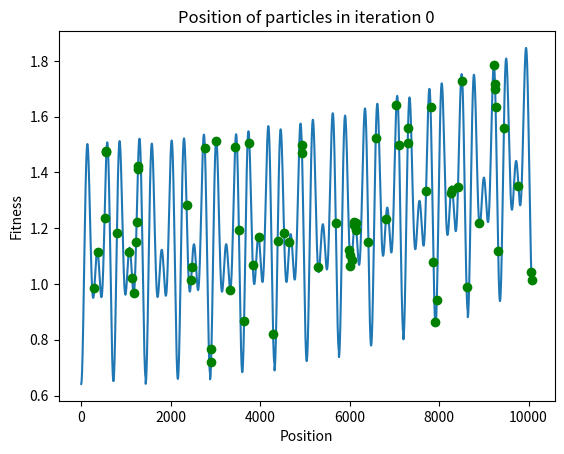

This figure's Python source: (Note: this script raises an exception after producing the figure.)
import numpy as np
import random
import math
import matplotlib.pyplot as plt

class Particle:
    def __init__(self, position, velocity = 0):
        self.position = position
        self.velocity = velocity
        self.local_best = position
        self.position_list = [position]
        self.velocity_list = [velocity]
        self.best_position_list = []
    
    def update_position(self, position_limits):
        self.position = round((self.position + self.velocity), 0)

        # set position to the min or max value if it goes out of bounds
        if self.position > position_limits[1]:
            self.position = position_limits[1]
        elif self.position < position_limits[0]:
            self.position = position_limits[0]
        self.position_list.append(self.position)
    
    def update_velocity(self, inertia, alpha, beta, global_best):
        self.velocity = (inertia * self.velocity) + (alpha[0] * beta[0] * (self.local_best - self.position)) + (alpha[1] * beta[1] * (global_best - self.position))
        self.velocity_list.append(self.velocity)

    def update_local_best(self):
        if calc_fitness(self.position) > calc_fitness(self.local_best):
            self.local_best = self.position
        self.best_position_list.append(self.local_best)

def calc_acc_cost(position):
    days = position // 1440
    return round((30 + (days * 30) + ((7 - days) * 25)), 2)

def calc_ren_lvl(position):
    T = position / 1440
    return ((T**2) / 126) + (T / 63) + 0.5

def calc_mov_cost(position):
    t = (position % 1440) / 60
    return round(((50 * math.cos((12 * math.pi * t) / 24)) + (50 * math.cos((8 * math.pi * t) / 24)) + 150),2)

def calc_fitness(position):
    # fixed values for the minimum and maximum values of each variable
    ren_lvl_range = [0.5, 1]
    acc_cost_range = [205, 235]
    mov_cost_range = [68.29, 250]

    # calculate the cost and levels
    accommodation_cost = calc_acc_cost(position)
    renovation_level = calc_ren_lvl(position)
    moving_cost = calc_mov_cost(position)

    ### using cost and levels to calculate fitness

    ## fitness function 1, all values are unscaled, left to default ranges
    # fitness = renovation_level
    # fitness -= (accommodation_cost + moving_cost)

    ## fitness function 2, all values are scaled to 0-1
    fitness = renovation_level
    fitness += 1 - (((accommodation_cost - acc_cost_range[0]) + (moving_cost - mov_cost_range[0])) / ((acc_cost_range[1] - acc_cost_range[0]) + (mov_cost_range[1] - mov_cost_range[0])))

    ### fitness function 3, slight modification of fitness function 3.
    # fitness = renovation_level * ((mov_cost_range[1] - mov_cost_range[0]) + (acc_cost_range[1] - acc_cost_range[0]))
    # fitness -= (accommodation_cost + moving_cost)

    return fitness

def check_global_best(local_best, global_best):
    if calc_fitness(local_best) > calc_fitness(global_best):
        return local_best
    else:
        return global_best


def calc_avg_fit_diff(particles):
    fitness = list(map(calc_fitness, [particle.position for particle in particles]))
    mean_fitness = sum(fitness) / len(fitness)
    avg_fit_diff = 0
    for fit in fitness:
        avg_fit_diff += abs(fit - mean_fitness)
    avg_fit_diff /= len(fitness)
    return avg_fit_diff

def calc_avg_pos_diff(particles):
    position_list = [particle.position for particle in particles]
    mean_poition = sum(position_list) / len(position_list)
    difference = [abs(pos - mean_poition) for pos in position_list]
    avg_pos_diff = sum(difference)/len(difference)
    return avg_pos_diff

def initialize_particles(num_particles, position_limits):
    particles = []
    segments = 10
    pop_segment = num_particles//segments
    range_val = position_limits[1]//segments
    min_val = 0
    max_val=range_val
    for segment in range(segments):
        for num in range(pop_segment):
            particles.append(Particle(random.randint(position_limits[0], position_limits[1])))
        min_val+=range_val
        max_val+=range_val
    return particles

# def initialize_particles(num_particles, position_limits):
#     particles = []
#     for num in range(num_particles):
#         particles.append(Particle(random.randint(position_limits[0], position_limits[1])))
#     return particles

def main():
    # fixed variables
    position_cap = 10079 # minute representation of Sunday 11:59

    # parameters initialization
    alpha = [0.5, 0.5]
    inertia_weight = 0.6
    num_particles = 70
    global_best = None
    position_limits = [0, position_cap]
    global_best_position_list = []
    curr_iter = 0

    # termination condition
    max_iter = 200
    min_avg_fit_diff = 0.01
    min_avg_dis_diff = 0.01

    particles = initialize_particles(num_particles, position_limits)

    space_ax = plt.axes()
    space_ax.plot(list(range(*position_limits)),[calc_fitness(x) for x in range(*position_limits)])
    space_ax.set_title("Position of particles in iteration {}".format(curr_iter))
    space_ax.set_xlabel("Position")
    space_ax.set_ylabel("Fitness")

    global_best = particles[0].position
    while((curr_iter < max_iter) and (calc_avg_fit_diff(particles) > min_avg_fit_diff) and (calc_avg_pos_diff(particles) > min_avg_dis_diff)):

        if len(space_ax.lines) > 1:
            del space_ax.lines[1]
        space_ax.plot([x.position for x in particles], [calc_fitness(x.position) for x in particles], 'go')
        space_ax.set_title("Position of particles in iteration {}".format(curr_iter))
        plt.pause(0.05) 

        if curr_iter % (max_iter//5) == 0:
            inertia_weight -= 0.1
            alpha[0] -= 0.1
            alpha[1] += 0.1

        for particle in particles:
            particle.update_local_best()
            global_best = check_global_best(particle.local_best, global_best)

        global_best_position_list.append(global_best)           
        beta = [random.random(), random.random()]

        for particle in particles:
            particle.update_velocity(inertia_weight, alpha, beta, global_best)
            particle.update_position(position_limits)
        
        curr_iter += 1

    print("Final Results:")
    print("Iteration:", curr_iter)
    print("Particles:", [particle.position for particle in particles])
    print("Fitness:", [calc_fitness(particle.position) for particle in particles])
    print("Global best:", global_best, calc_fitness(global_best))
    print("Cost:", (calc_acc_cost(global_best) + calc_mov_cost(global_best)), "Renovation:", calc_ren_lvl(global_best))
    
    if len(space_ax.lines) > 1:
        del space_ax.lines[1]
    space_ax.plot([x.position for x in particles], [calc_fitness(x.position) for x in particles], 'go')
    space_ax.set_title("Position of particles in iteration {}".format(curr_iter))
    
    [pos_fig, position_axes] = plt.subplots(4,1,sharex=True)
    position_axes[0].set_title("Position of each particle")
    position_axes[1].set_title("Fitness of each particle")
    position_axes[2].set_title("Boxplot of position at each iteration")
    position_axes[3].set_title("Boxplot of fitness at each iteration")
    position_axes[3].set_xlabel("Iteration")
    [vel_fig, velocity_axes] = plt.subplots(2,1,sharex=True)
    velocity_axes[0].set_title("Velocity of each particle")
    velocity_axes[1].set_title("Boxplot for velocity at each iteration")
    velocity_axes[1].set_xlabel("Iteration")
    [p_best_fig, personal_best_axes] = plt.subplots(4,1,sharex=True)
    personal_best_axes[0].set_title("Personal best position of each particle")
    personal_best_axes[1].set_title("Personal best fitness of each particle")
    personal_best_axes[2].set_title("Boxplot of personal best position at each iteration")
    personal_best_axes[3].set_title("Boxplot of personal best fitness at each iteration")
    personal_best_axes[3].set_xlabel("Iteration")
    [g_best_fig, global_best_axes] = plt.subplots(2,1,sharex=True)
    global_best_axes[0].set_title("Global best position")
    global_best_axes[1].set_title("Boxplot for global best position")
    global_best_axes[1].set_xlabel("Iteration")
    
    for particle in particles:
        iteration_list = list(range(len(particle.position_list)))
        position_axes[0].plot(iteration_list, particle.position_list, '-o')
        position_axes[1].plot(iteration_list, [calc_fitness(x) for x in particle.position_list], '-o')

        velocity_axes[0].plot(iteration_list, particle.velocity_list, '-o')

        personal_best_axes[0].plot(iteration_list[:-1], particle.best_position_list, '-o')
        personal_best_axes[1].plot(iteration_list[:-1], [calc_fitness(x) for x in particle.best_position_list], '-o')

    position_axes[2].boxplot([[p.position_list[i] for p in particles] for i in iteration_list], positions=iteration_list)
    position_axes[3].boxplot([[calc_fitness(p.position_list[i]) for p in particles] for i in iteration_list], positions=iteration_list)

    velocity_axes[1].boxplot([[p.velocity_list[i] for p in particles] for i in iteration_list], positions=iteration_list)

    personal_best_axes[2].boxplot([[p.best_position_list[i] for p in particles] for i in iteration_list[:-1]], positions=iteration_list[:-1])
    personal_best_axes[3].boxplot([[calc_fitness(p.best_position_list[i]) for p in particles] for i in iteration_list[:-1]], positions=iteration_list[:-1])

    global_best_axes[0].plot(iteration_list[:-1], global_best_position_list, '-o')
    global_best_axes[1].plot(iteration_list[:-1], [calc_fitness(x) for x in global_best_position_list], '-o')
    plt.show()
    
if __name__ == "__main__":
    main()